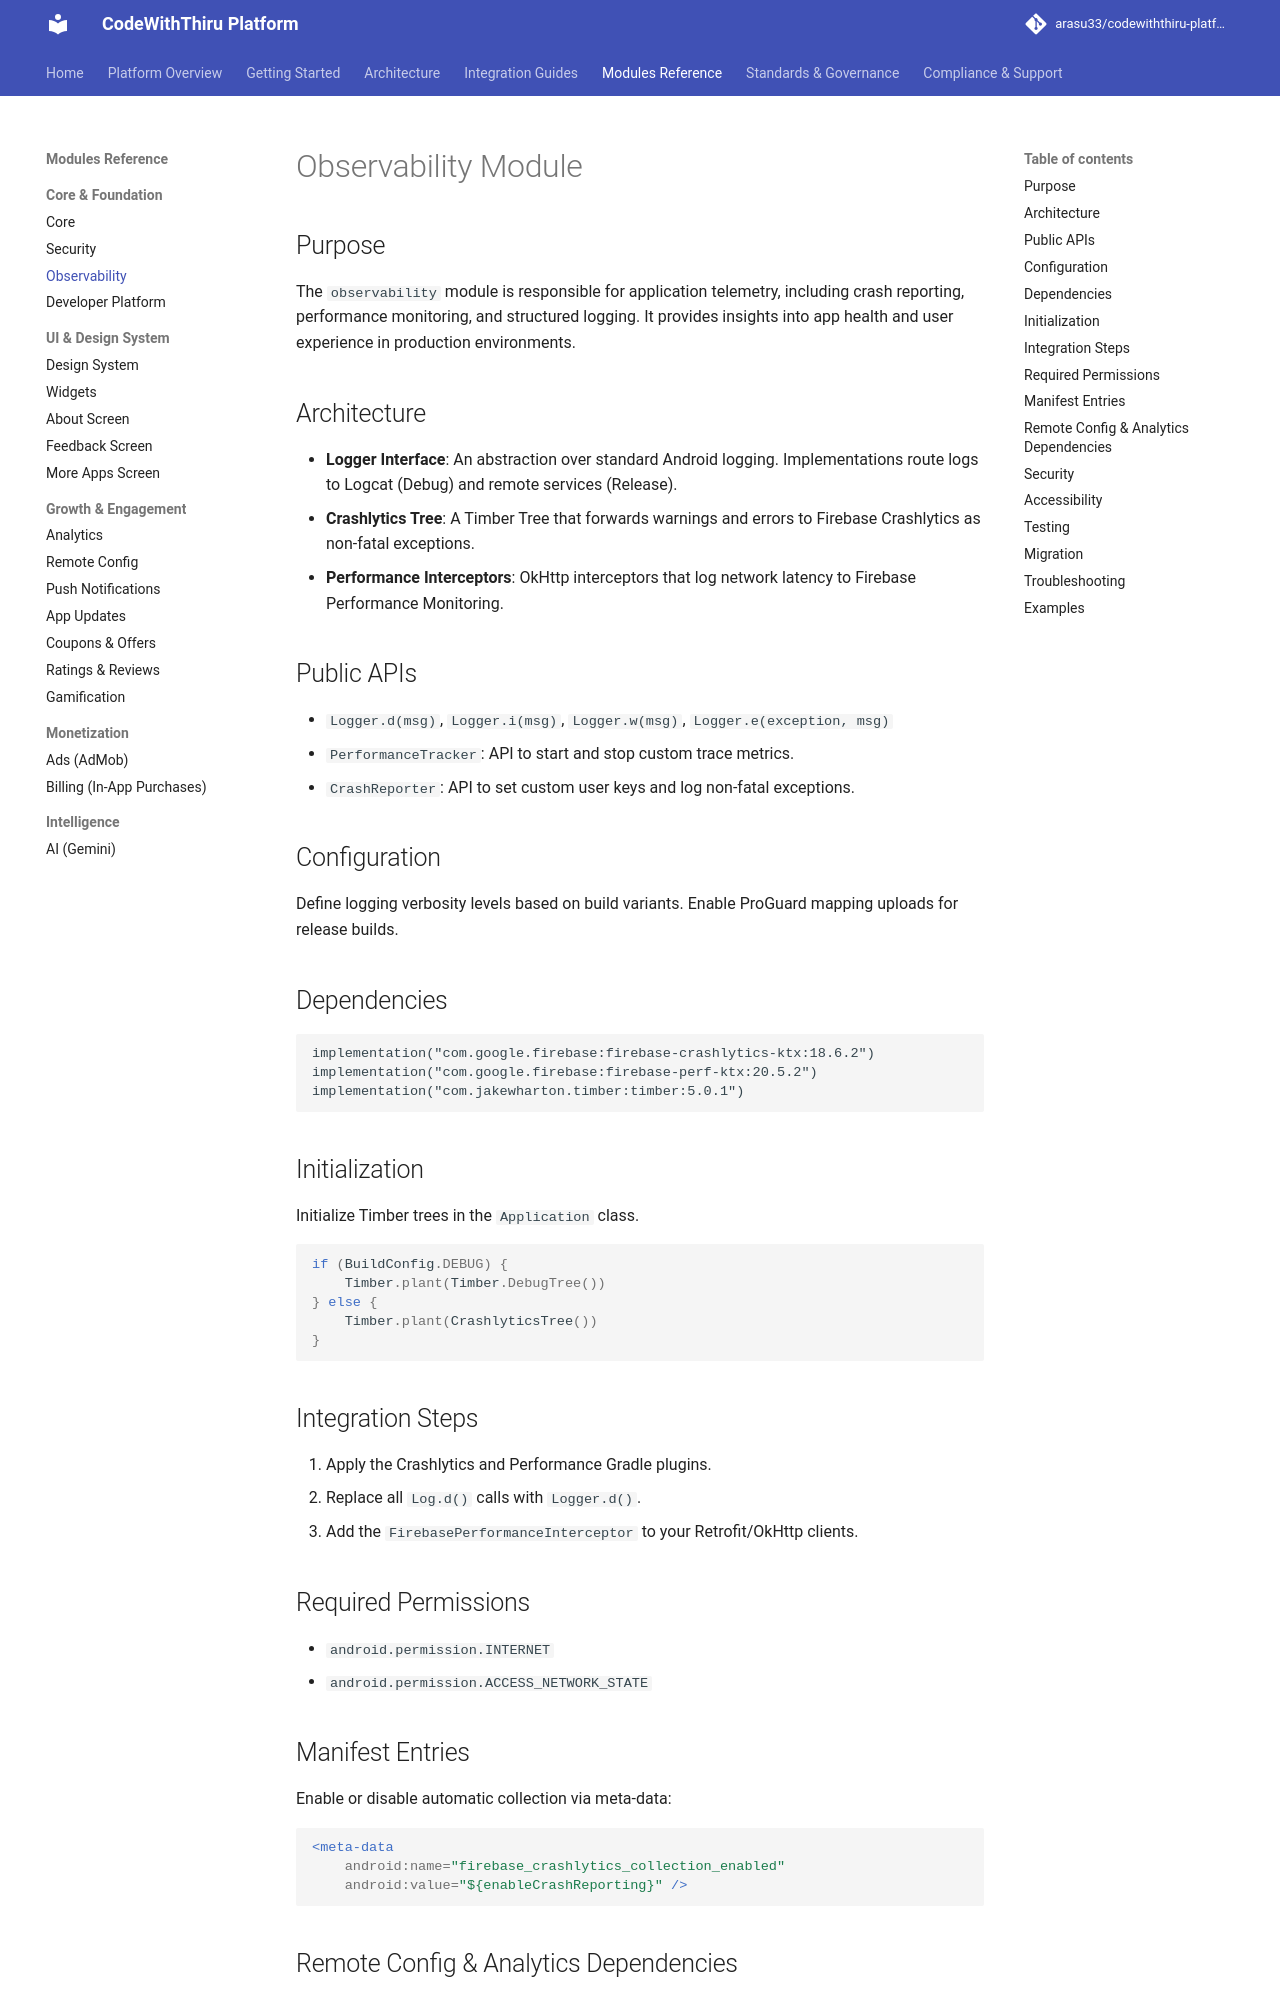

repository: arasu33/codewiththiru-platform · page: modules/observability/index.html · generator: mkdocs

# Observability Module

## Purpose
The `observability` module is responsible for application telemetry, including crash reporting, performance monitoring, and structured logging. It provides insights into app health and user experience in production environments.

## Architecture
- **Logger Interface**: An abstraction over standard Android logging. Implementations route logs to Logcat (Debug) and remote services (Release).
- **Crashlytics Tree**: A Timber Tree that forwards warnings and errors to Firebase Crashlytics as non-fatal exceptions.
- **Performance Interceptors**: OkHttp interceptors that log network latency to Firebase Performance Monitoring.

## Public APIs
- `Logger.d(msg)`, `Logger.i(msg)`, `Logger.w(msg)`, `Logger.e(exception, msg)`
- `PerformanceTracker`: API to start and stop custom trace metrics.
- `CrashReporter`: API to set custom user keys and log non-fatal exceptions.

## Configuration
Define logging verbosity levels based on build variants. Enable ProGuard mapping uploads for release builds.

## Dependencies
```gradle
implementation("com.google.firebase:firebase-crashlytics-ktx:18.6.2")
implementation("com.google.firebase:firebase-perf-ktx:20.5.2")
implementation("com.jakewharton.timber:timber:5.0.1")
```

## Initialization
Initialize Timber trees in the `Application` class.
```kotlin
if (BuildConfig.DEBUG) {
    Timber.plant(Timber.DebugTree())
} else {
    Timber.plant(CrashlyticsTree())
}
```

## Integration Steps
1. Apply the Crashlytics and Performance Gradle plugins.
2. Replace all `Log.d()` calls with `Logger.d()`.
3. Add the `FirebasePerformanceInterceptor` to your Retrofit/OkHttp clients.

## Required Permissions
- `android.permission.INTERNET`
- `android.permission.ACCESS_NETWORK_STATE`

## Manifest Entries
Enable or disable automatic collection via meta-data:
```xml
<meta-data
    android:name="firebase_crashlytics_collection_enabled"
    android:value="${enableCrashReporting}" />
```
